Image classification data set "Splited" (braveJu/LBP on GitHub). Class labels (53): Kyberge_blanket1, Kyberge_blanket2, Kyberge_canvas1, Kyberge_ceiling1, Kyberge_ceiling2, Kyberge_cushion1, Kyberge_floor1, Kyberge_floor2, Kyberge_grass1, Kyberge_lentils1, Kyberge_linseeds1, Kyberge_oatmeal1, Kyberge_pearlsugar1, Kyberge_rice1, Kyberge_rice2, Kyberge_rug1, Kyberge_sand1, Kyberge_scarf1, Kyberge_scarf2, Kyberge_screen1, Kyberge_seat1, Kyberge_seat2, Kyberge_sesameseeds1, Kyberge_stone1, Kyberge_stone2, Kyberge_stone3, Kyberge_stoneslab1, Kyberge_wall1, UIUC01_bark1, UIUC02_bark2, UIUC03_bark3, UIUC04_wood1, UIUC05_wood2, UIUC06_wood3, UIUC07_water, UIUC08_granite, UIUC09_marble, UIUC10_floor1, UIUC11_floor2, UIUC12_pebbles, UIUC13_wall, UIUC14_brick1, UIUC15_brick2, UIUC16_glass1, UIUC17_glass2, UIUC18_carpet1, UIUC19_carpet2, UIUC20_upholstery, UIUC21_wallpaper, UIUC22_fur, UIUC23_knit, UIUC24_corduroy, UIUC25_plaid.

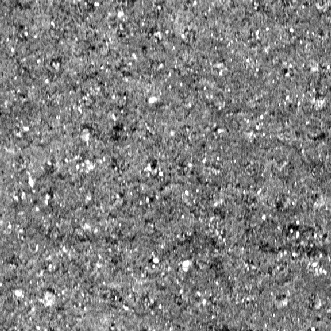
Label: Kyberge_stoneslab1

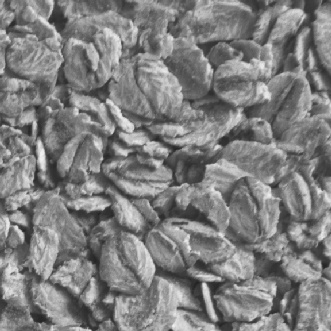
Label: Kyberge_oatmeal1

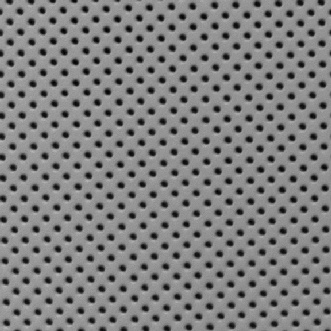
Label: Kyberge_ceiling2

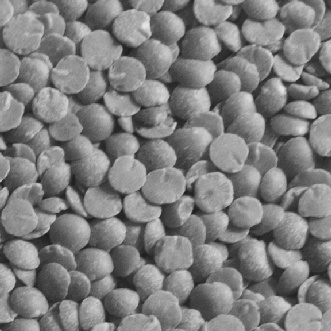
Label: Kyberge_lentils1

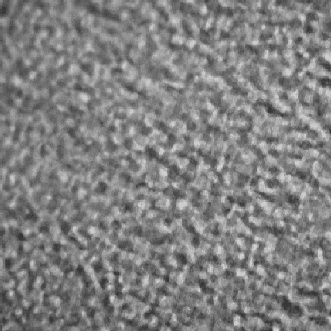
Label: UIUC17_glass2

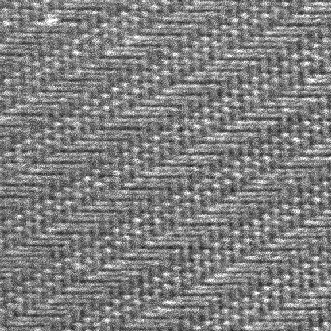
Label: Kyberge_seat1
